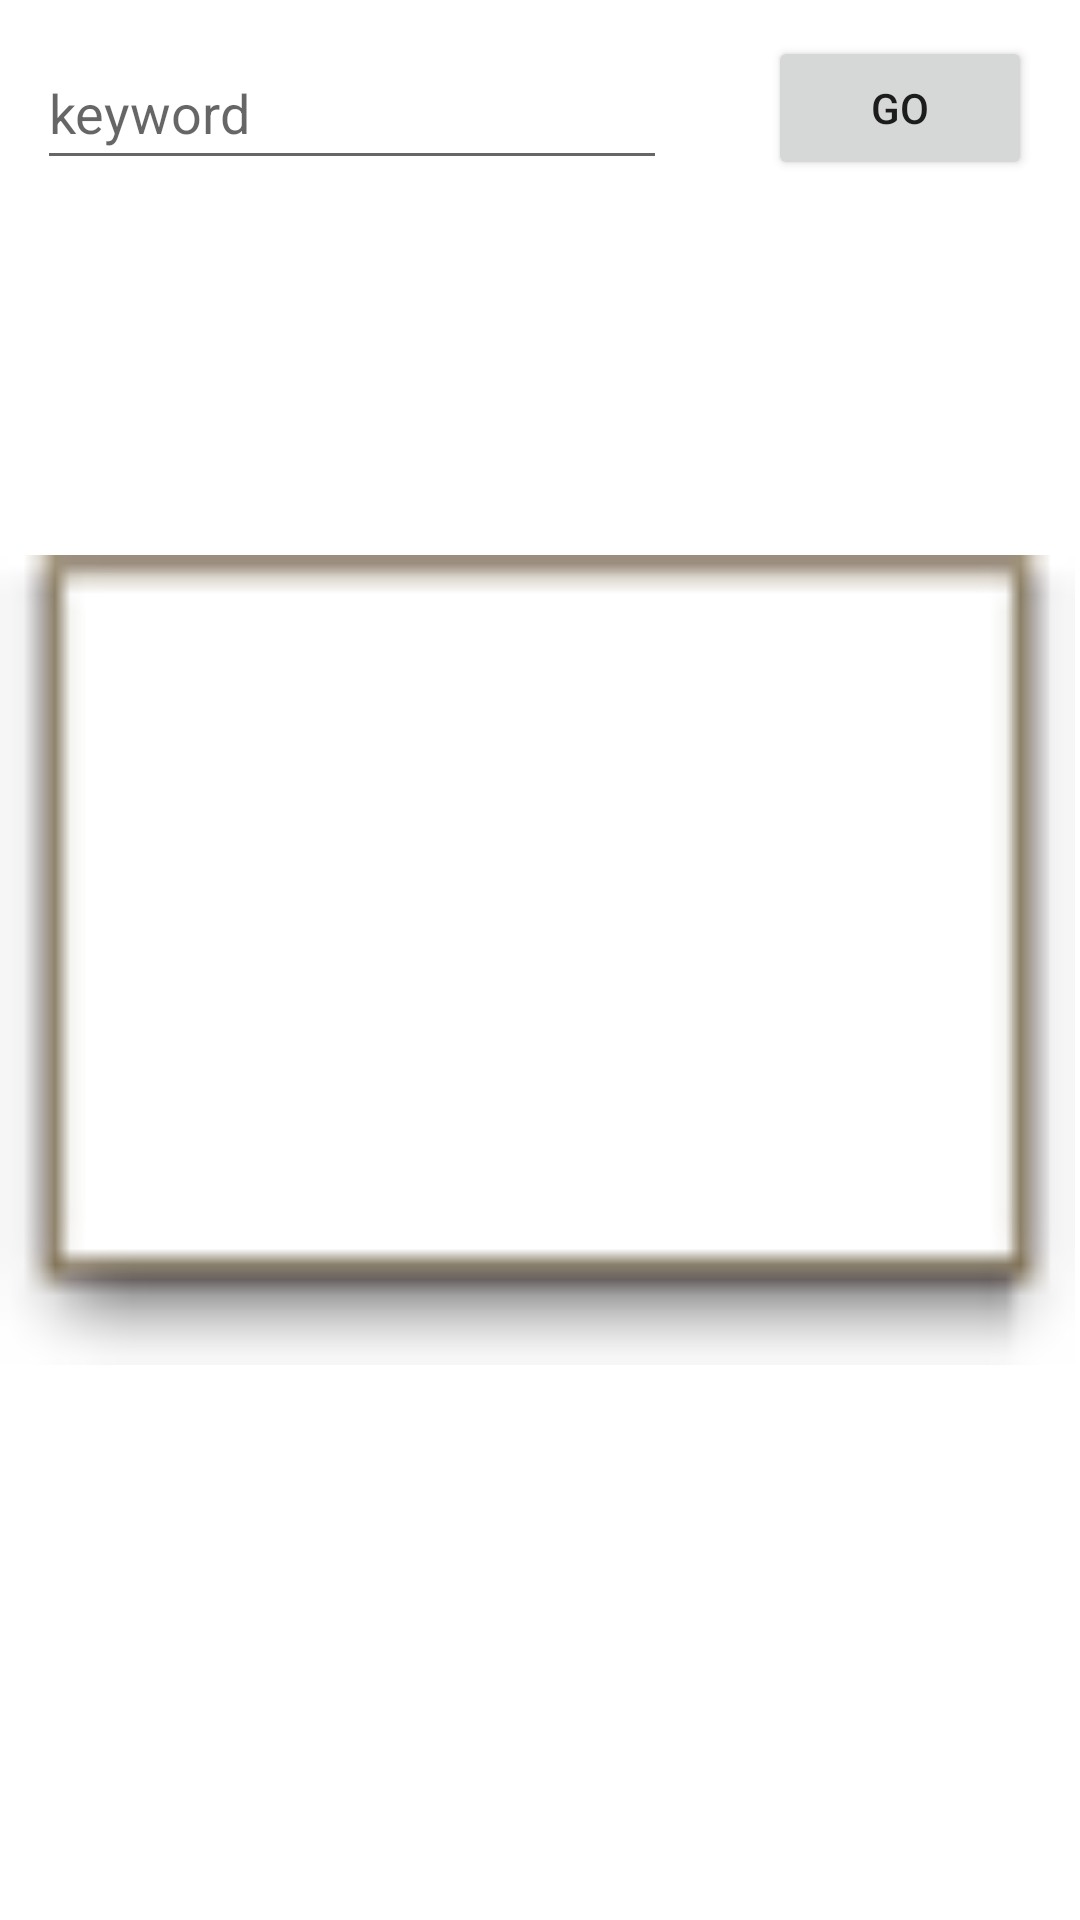

Reconstruct the res/layout file that produces this screen, plus the resources it refers to.
<!-- AndroidManifest.xml: application theme Theme.CS4520_InClass -->
<!-- res/layout/activity_in_class05.xml -->
<?xml version="1.0" encoding="utf-8"?>
<androidx.constraintlayout.widget.ConstraintLayout xmlns:android="http://schemas.android.com/apk/res/android"
    xmlns:app="http://schemas.android.com/apk/res-auto"
    xmlns:tools="http://schemas.android.com/tools"
    android:layout_width="match_parent"
    android:layout_height="match_parent"
    tools:context=".InClass05">

    <EditText
        android:id="@+id/a5_keywordInput"
        android:layout_width="wrap_content"
        android:layout_height="wrap_content"
        android:layout_marginTop="12dp"
        android:layout_marginEnd="16dp"
        android:ems="10"
        android:hint="keyword"
        android:inputType="textPersonName"
        android:minHeight="48dp"
        app:layout_constraintEnd_toStartOf="@+id/a5_go"
        app:layout_constraintHorizontal_bias="0.415"
        app:layout_constraintStart_toStartOf="parent"
        app:layout_constraintTop_toTopOf="parent" />

    <Button
        android:id="@+id/a5_go"
        android:layout_width="wrap_content"
        android:layout_height="wrap_content"
        android:layout_marginTop="12dp"
        android:layout_marginEnd="16dp"
        android:text="Go"
        app:layout_constraintEnd_toEndOf="parent"
        app:layout_constraintTop_toTopOf="parent" />

    <ImageView
        android:id="@+id/a5_image"
        android:layout_width="match_parent"
        android:layout_height="match_parent"
        android:layout_marginTop="62dp"
        android:layout_marginBottom="62dp"
        app:layout_constraintBottom_toTopOf="@+id/a5_prev"
        app:layout_constraintEnd_toEndOf="parent"
        app:layout_constraintStart_toStartOf="parent"
        app:layout_constraintTop_toBottomOf="@+id/a5_keywordInput"
        app:srcCompat="@android:drawable/editbox_dropdown_light_frame" />

    <ImageView
        android:id="@+id/a5_prev"
        android:layout_width="60dp"
        android:layout_height="60dp"
        app:layout_constraintBottom_toBottomOf="parent"
        app:layout_constraintStart_toStartOf="parent"
        app:srcCompat="@drawable/previous" />

    <ImageView
        android:id="@+id/a5_next"
        android:layout_width="60dp"
        android:layout_height="60dp"
        app:layout_constraintBottom_toBottomOf="parent"
        app:layout_constraintEnd_toEndOf="parent"
        app:srcCompat="@drawable/next" />

    <ProgressBar
        android:id="@+id/a5_progressBar"
        style="?android:attr/progressBarStyle"
        android:layout_width="match_parent"
        android:layout_height="400dp"
        android:layout_marginTop="30dp"
        android:layout_marginBottom="30dp"
        app:layout_constraintBottom_toBottomOf="@+id/a5_image"
        app:layout_constraintEnd_toEndOf="parent"
        app:layout_constraintStart_toStartOf="parent"
        app:layout_constraintTop_toTopOf="@+id/a5_image" />

    <TextView
        android:id="@+id/a5_loading"
        android:layout_width="wrap_content"
        android:layout_height="wrap_content"
        android:layout_marginTop="16dp"
        app:layout_constraintEnd_toEndOf="parent"
        app:layout_constraintStart_toStartOf="parent"
        app:layout_constraintTop_toBottomOf="@+id/a5_progressBar" />
</androidx.constraintlayout.widget.ConstraintLayout>
<!-- resources referenced by this layout -->
<resources>
  <style name="Theme.CS4520_InClass" parent="Theme.MaterialComponents.DayNight.DarkActionBar">
          
          <item name="colorPrimary">@color/purple_500</item>
          <item name="colorPrimaryVariant">@color/purple_700</item>
          <item name="colorOnPrimary">@color/white</item>
          
          <item name="colorSecondary">@color/teal_200</item>
          <item name="colorSecondaryVariant">@color/teal_700</item>
          <item name="colorOnSecondary">@color/black</item>
          
          <item name="android:statusBarColor" tools:targetApi="l">?attr/colorPrimaryVariant</item>
          
      </style>
  <!-- not gathered from this repository: default colours our renderer supplied (Android Studio template values) -->
  <color name="purple_500">#FF6200EE</color>
  <color name="purple_700">#FF3700B3</color>
  <color name="teal_200">#FF03DAC5</color>
  <color name="teal_700">#FF018786</color>
  <color name="black">#FF000000</color>
  <color name="white">#FFFFFFFF</color>
</resources>
